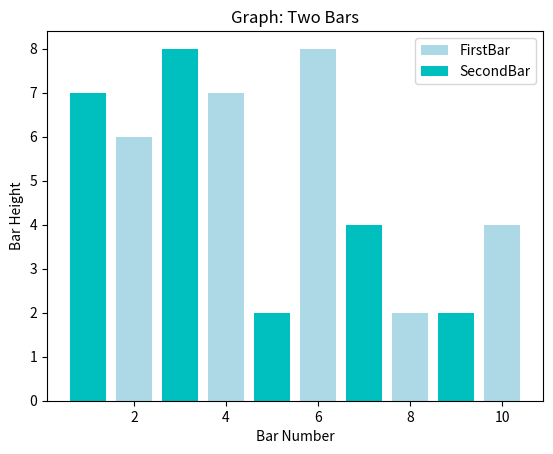

Here is the Python script that generated this plot:


import matplotlib.pyplot as plt

x = [2,4,6,8,10]
y = [6,7,8,2,4]

x2 = [1,3,5,7,9]
y2 = [7,8,2,4,2]

plt.bar(x, y, label="FirstBar", color='lightblue')
plt.bar(x2, y2, label="SecondBar", color='c')

plt.xlabel('Bar Number')
plt.ylabel('Bar Height')
plt.title('Graph: Two Bars')

plt.legend()

plt.show()
